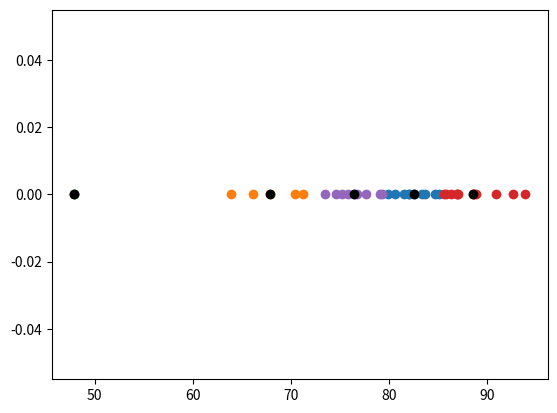

Python code for this plot:
#ECE 304 - K Means Clustering
import sys
import numpy as np
import matplotlib.pyplot as plt
import random

# Number of clusters
k = 5
# Dimension of the data
dim = 1
# Boolean value to whether the initial cluster values are chosen randomly
# True = random and False = first k points
random_points = True

# Simple class to store data point information
class DataPoint:
	clust_count_euc = [0] * k
	clust_count_man = [0] * k

	def __init__(self, coord_array):
		self.coord_array = np.ndarray(shape=(1, len(coord_array)), buffer=np.array(coord_array), dtype=float)
		self.euc_cluster = -1
		self.man_cluster = -1

	def set_clust_euc(self, clust):
		# First decrement original cluster count
		if(self.euc_cluster != -1):
			DataPoint.clust_count_euc[self.euc_cluster] -= 1
		# Assign new cluster
		self.euc_cluster = clust
		# Increment new cluster count
		DataPoint.clust_count_euc[self.euc_cluster] += 1

	def get_clust_euc(self):
		return self.euc_cluster
	def get_point(self, index=0):
		return float(self.coord_array[0])
	def set_point(self, index, value):
		self.coord_array[index] = value
	def Count_Euc(index):
		return DataPoint.clust_count_euc[index]

# Function to calculate the Euclidian distance between two n-dimensional points
def euclidian_dist(point1, point2):
	if point1.size != point2.size:
		return "Point dimensions don't match\n"
	euc_dist = 0
	for c1, c2 in zip(point1, point2):
		euc_dist = abs(c1 - c2)
	return euc_dist

# Re fits the centers to the center of all of
# the data points within their respective clusters
def Calc_Centers(center_list, data_list):
	new_list =[]
	for i, c in enumerate(center_list):
		# Find average point of all points for every cluster
		for coord in range(dim):
			total = 0
			for dp in data_list:
				if(dp.get_clust_euc() == i):
					total += dp.get_point(coord)
			total = total / DataPoint.Count_Euc(i)
			c.set_point(index=coord, value=total)
		new_list.append(c)
	return new_list

def Print_Centers(center_list):
	for i, c in enumerate(center_list):
		sys.stdout.write("Center " + str(i) + ": (")
		for i in range(dim):
			sys.stdout.write(str(c.get_point(i)) + ", ")
		print(")")

# Function to calculate the Manhattan distance between two n-dimensional points

# Grade data
tr_data = np.array([
	83.70,
	82.04,
	81.49,
	86.95,
	79.09,
	85.12,
	85.61,
	86.30,
	79.89,
	47.55,
	88.67,
	74.57,
	90.90,
	92.63,
	74.33,
	80.58,
	75.20,
	79.24,
	79.68,
	86.88,
	73.43,
	84.63,
	85.82,
	77.60,
	63.84,
	75.80,
	71.18,
	82.03,
	66.13,
	83.32,
	76.75,
	70.38,
	79.03,
	47.89,
	86.99,
	93.85,
	88.83,
	84.01])

# Fill data array with DataPoint objects

dp_list = []
for dp in tr_data:
	dp_list.append(DataPoint([dp]))

# Acquire training data
n = tr_data.size
#dim = None


# n-dimensional data (ROWS = number of data points	COLS = number of dimensions
#t_data = np.zeros(n, dim)

# Assign the t_data array from the input data "file"

# Pick K unique random points between 0 and N-1 to be initial cluster centers
centers = []
for i in range(k):
	if random_points:
		rand_ind = random.randint(0, n-1)
		while rand_ind in centers:
			rand_ind = random.randint(0, n-1)
		centers.append(dp_list[rand_ind])
	else:
		centers.append(dp_list[i])

print("Before cluster fitting:")
Print_Centers(centers)
''' TRAINING SECTION '''
# Calculate distances of every point relative to the K points for 3 epochs
for epoch in range(1000):
	# Determine which center distance is the shortest for each data point
	for point in dp_list:
		min_euc = float("inf")
		min_man = float("inf")
		for j, c in enumerate(centers):
			euc_dist =  euclidian_dist(c.coord_array, point.coord_array)
			#man_dist = None # TODO: Calculate the actual manhattan distance
			if(euc_dist < min_euc):
				min_euc = euc_dist
				point.set_clust_euc(j)
			'''if(man_dist < min_man):
				min_man	= man_dist
				point.man_cluster = j'''
	# Display plot with with old centers
	# Calculate the new centers each cluster by by averaging all of the coordinates
	centers = Calc_Centers(centers, dp_list)

print("\nAfter cluster fitting:")
Print_Centers(centers)
# Process data to be graphed (List of numpy arrays)
clust_plot = []
cent_plot = []
for i in range(k):
	#print("Cluster " + str(i) + " size = " + str(DataPoint.Count_Euc(i)) + "\n")
	clust_plot.append(np.zeros(DataPoint.Count_Euc(i)))
	index = 0
	for point in dp_list:
		if(point.get_clust_euc() == i):
			clust_plot[i][index] = point.get_point()
			index += 1
	for point in centers:
		cent_plot.append(np.array(point.get_point(0)))


for i in range(k):
	plt.plot(clust_plot[i], np.zeros(clust_plot[i].size), 'o')
	plt.plot(cent_plot[i], np.zeros(cent_plot[i].size), 'ko')
plt.show()
# Display plot with new and old cluster centers

''' CLASIFICATION '''
# Classify test data
# Display plot containing labeled test data




